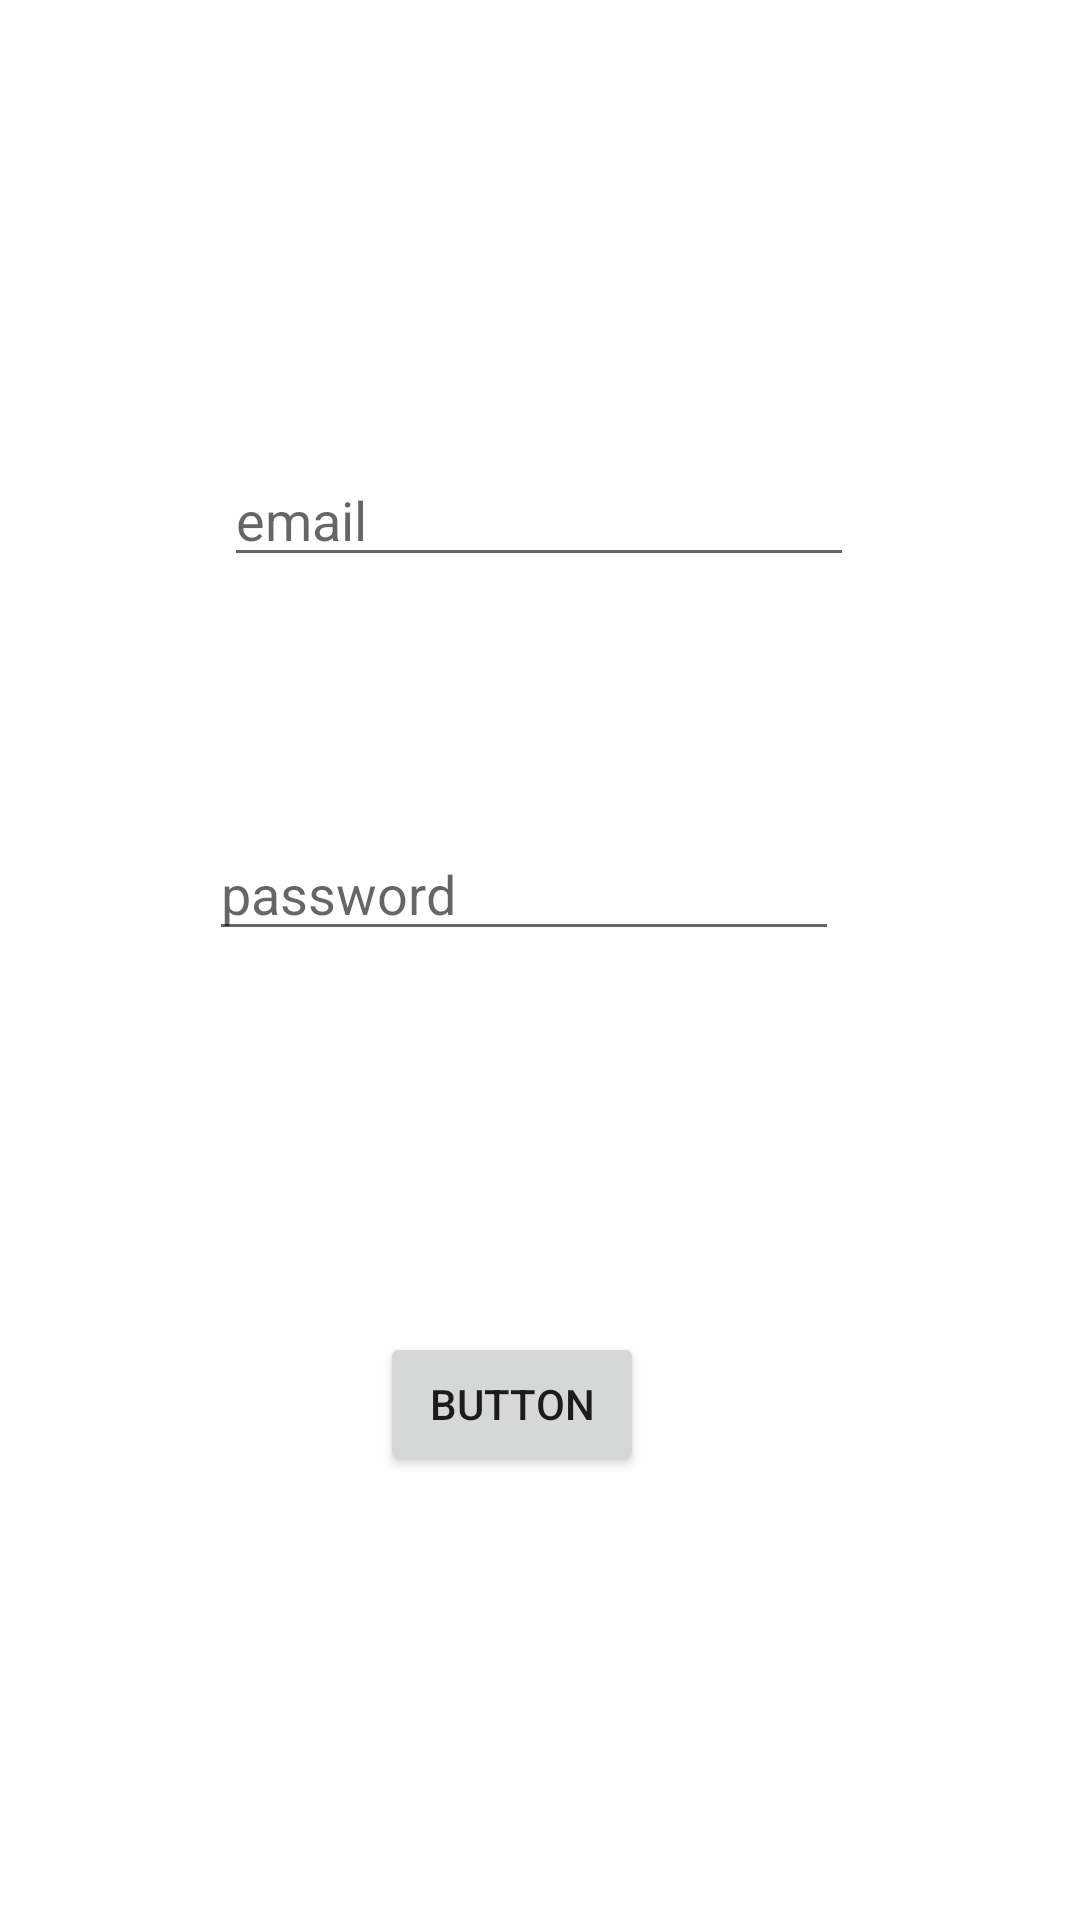

Write the Android layout XML for this screen, with the resource values it uses.
<!-- AndroidManifest.xml: application theme Theme.Taskmaster -->
<!-- res/layout/activity_sign_in.xml -->
<?xml version="1.0" encoding="utf-8"?>
<androidx.constraintlayout.widget.ConstraintLayout xmlns:android="http://schemas.android.com/apk/res/android"
    xmlns:app="http://schemas.android.com/apk/res-auto"
    xmlns:tools="http://schemas.android.com/tools"
    android:layout_width="match_parent"
    android:layout_height="match_parent"
    tools:context=".activities.SignInActivity">

    <Button
        android:id="@+id/signInBttnSignIn"
        android:layout_width="wrap_content"
        android:layout_height="wrap_content"
        android:layout_marginStart="149dp"
        android:layout_marginEnd="168dp"
        android:layout_marginBottom="148dp"
        android:text="Button"
        app:layout_constraintBottom_toBottomOf="parent"
        app:layout_constraintEnd_toEndOf="parent"
        app:layout_constraintStart_toStartOf="parent" />

    <EditText
        android:id="@+id/signInETEmail"
        android:layout_width="wrap_content"
        android:layout_height="wrap_content"
        android:layout_marginStart="100dp"
        android:layout_marginTop="151dp"
        android:layout_marginEnd="101dp"
        android:ems="10"
        android:hint="email"
        android:inputType="textEmailAddress"
        app:layout_constraintEnd_toEndOf="parent"
        app:layout_constraintStart_toStartOf="parent"
        app:layout_constraintTop_toTopOf="parent" />

    <EditText
        android:id="@+id/signInETPassword"
        android:layout_width="wrap_content"
        android:layout_height="wrap_content"
        android:layout_marginStart="95dp"
        android:layout_marginEnd="106dp"
        android:layout_marginBottom="127dp"
        android:ems="10"
        android:hint="password"
        android:inputType="textPassword"
        app:layout_constraintBottom_toTopOf="@+id/signInBttnSignIn"
        app:layout_constraintEnd_toEndOf="parent"
        app:layout_constraintStart_toStartOf="parent" />
</androidx.constraintlayout.widget.ConstraintLayout>
<!-- resources referenced by this layout -->
<resources>
  <style name="Theme.Taskmaster" parent="Theme.MaterialComponents.DayNight.DarkActionBar">
          
          <item name="colorPrimary">@color/purple_500</item>
          <item name="colorPrimaryVariant">@color/purple_700</item>
          <item name="colorOnPrimary">@color/white</item>
          
          <item name="colorSecondary">@color/teal_200</item>
          <item name="colorSecondaryVariant">@color/teal_700</item>
          <item name="colorOnSecondary">@color/black</item>
          
          <item name="android:statusBarColor">?attr/colorPrimaryVariant</item>
          
      </style>
  <!-- not gathered from this repository: default colours our renderer supplied (Android Studio template values) -->
  <color name="purple_500">#FF6200EE</color>
  <color name="purple_700">#FF3700B3</color>
  <color name="teal_200">#FF03DAC5</color>
  <color name="teal_700">#FF018786</color>
  <color name="black">#FF000000</color>
  <color name="white">#FFFFFFFF</color>
</resources>
